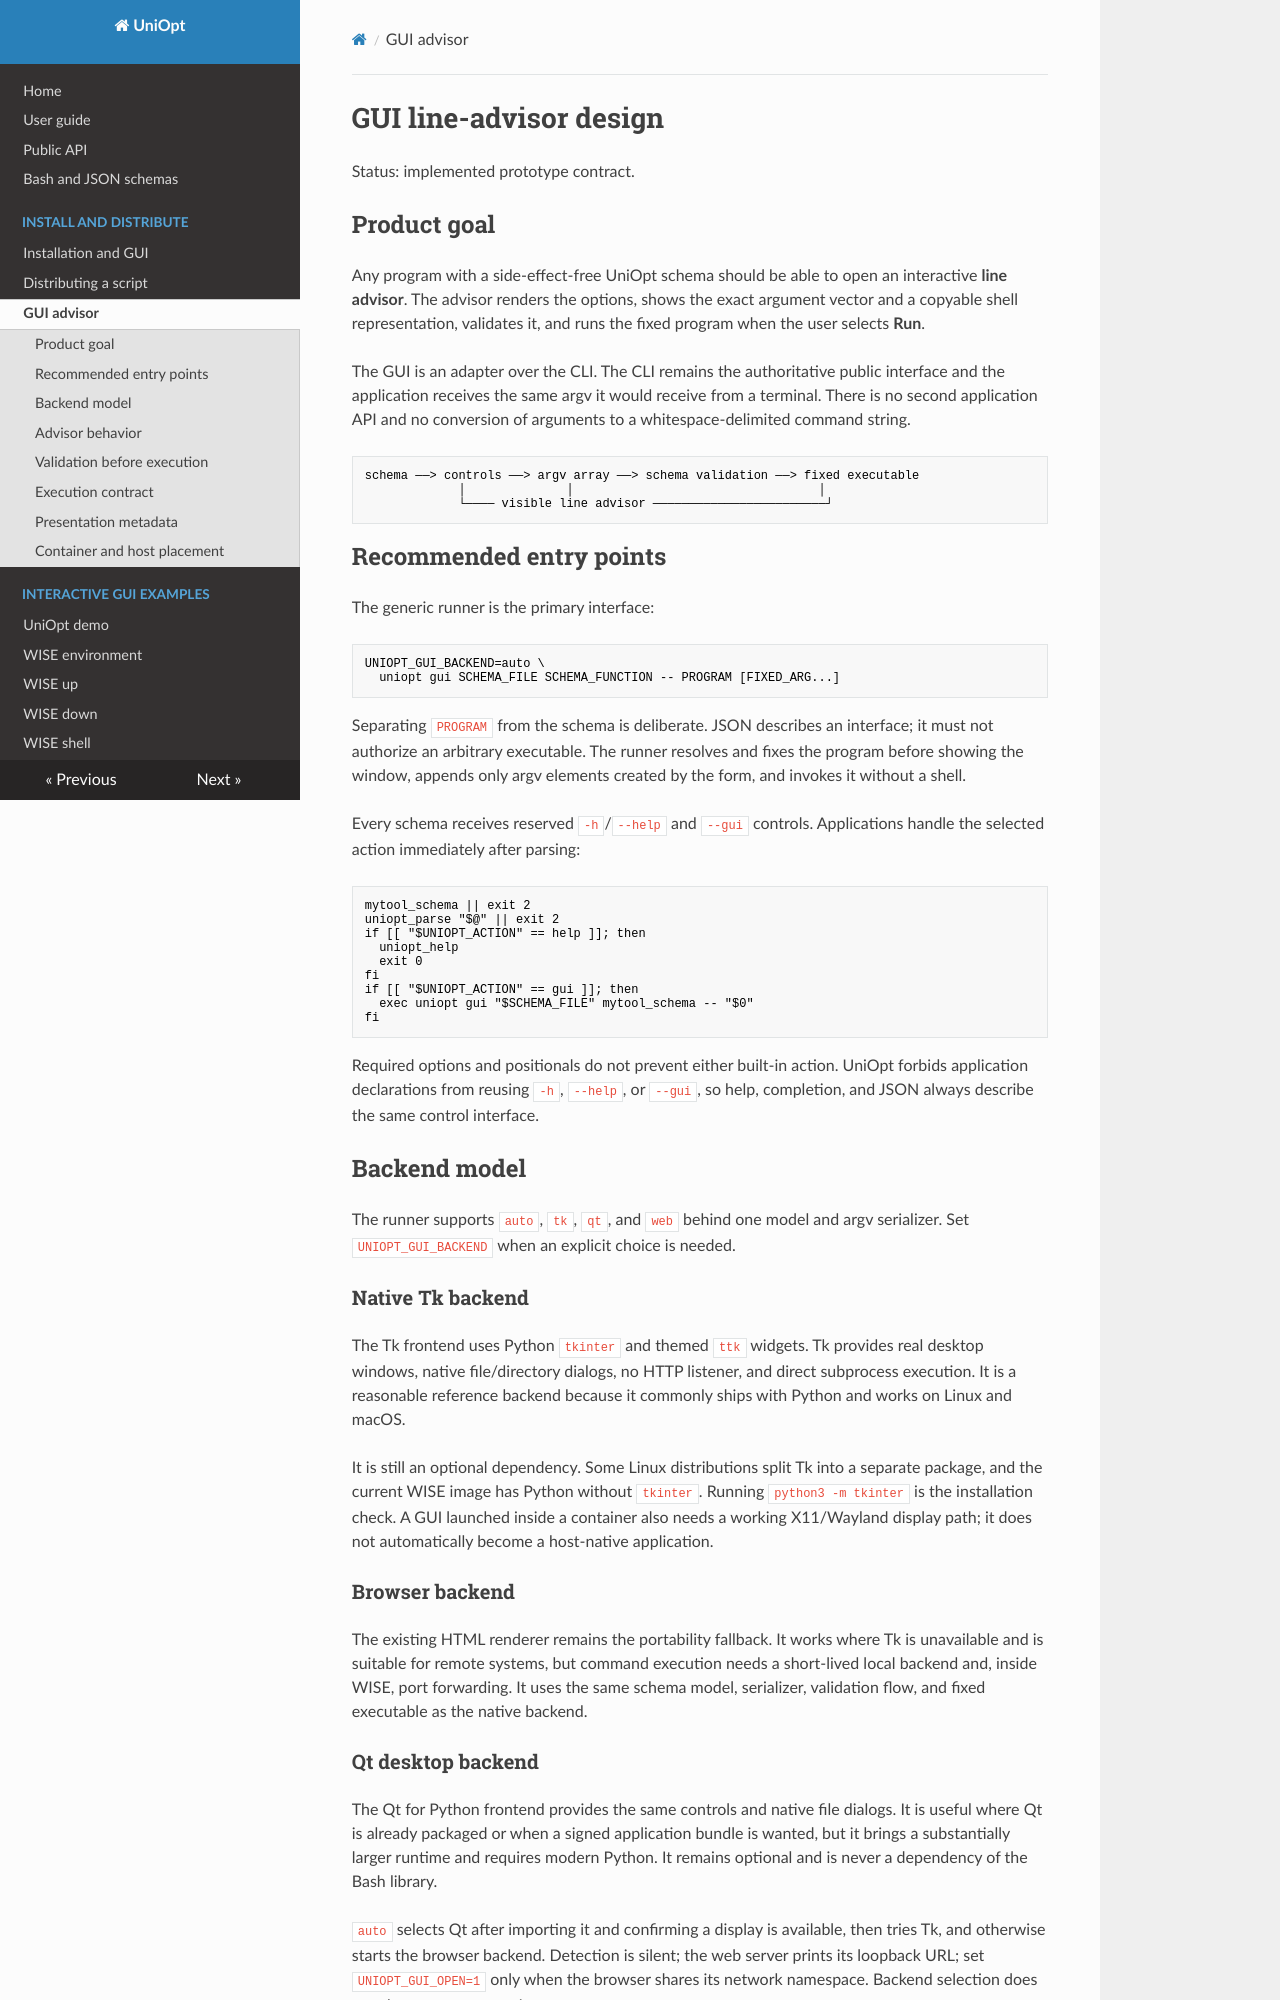

repository: BigDFT-group/uniopt · page: gui-design/index.html · generator: mkdocs

# GUI line-advisor design

Status: implemented prototype contract.

## Product goal

Any program with a side-effect-free UniOpt schema should be able to open an
interactive **line advisor**. The advisor renders the options, shows the exact
argument vector and a copyable shell representation, validates it, and runs the
fixed program when the user selects **Run**.

The GUI is an adapter over the CLI. The CLI remains the authoritative public
interface and the application receives the same argv it would receive from a
terminal. There is no second application API and no conversion of arguments to
a whitespace-delimited command string.

```text
schema ──> controls ──> argv array ──> schema validation ──> fixed executable
             │              │                                  │
             └──── visible line advisor ────────────────────────┘
```

## Recommended entry points

The generic runner is the primary interface:

```text
UNIOPT_GUI_BACKEND=auto \
  uniopt gui SCHEMA_FILE SCHEMA_FUNCTION -- PROGRAM [FIXED_ARG...]
```

Separating `PROGRAM` from the schema is deliberate. JSON describes an
interface; it must not authorize an arbitrary executable. The runner resolves
and fixes the program before showing the window, appends only argv elements
created by the form, and invokes it without a shell.

Every schema receives reserved `-h`/`--help` and `--gui` controls. Applications
handle the selected action immediately after parsing:

```bash
mytool_schema || exit 2
uniopt_parse "$@" || exit 2
if [[ "$UNIOPT_ACTION" == help ]]; then
  uniopt_help
  exit 0
fi
if [[ "$UNIOPT_ACTION" == gui ]]; then
  exec uniopt gui "$SCHEMA_FILE" mytool_schema -- "$0"
fi
```

Required options and positionals do not prevent either built-in action. UniOpt
forbids application declarations from reusing `-h`, `--help`, or `--gui`, so
help, completion, and JSON always describe the same control interface.

## Backend model

The runner supports `auto`, `tk`, `qt`, and `web` behind one model and argv
serializer. Set `UNIOPT_GUI_BACKEND` when an explicit choice is needed.

### Native Tk backend

The Tk frontend uses Python `tkinter` and themed `ttk`
widgets. Tk provides real desktop windows, native file/directory dialogs, no
HTTP listener, and direct subprocess execution. It is a reasonable reference
backend because it commonly ships with Python and works on Linux and macOS.

It is still an optional dependency. Some Linux distributions split Tk into a
separate package, and the current WISE image has Python without `tkinter`.
Running `python3 -m tkinter` is the installation check. A GUI launched inside a
container also needs a working X11/Wayland display path; it does not
automatically become a host-native application.

### Browser backend

The existing HTML renderer remains the portability fallback. It works where Tk
is unavailable and is suitable for remote systems, but command execution needs
a short-lived local backend and, inside WISE, port forwarding. It uses
the same schema model, serializer, validation flow, and fixed executable as the
native backend.

### Qt desktop backend

The Qt for Python frontend provides the same controls and native file dialogs.
It is useful where Qt is already packaged or when a signed application bundle
is wanted, but it brings a substantially larger runtime and requires modern
Python. It remains optional and is never a dependency of the Bash library.

`auto` selects Qt after importing it and confirming a display is available,
then tries Tk, and otherwise starts the browser backend. Detection is silent;
the web server prints
its loopback URL; set `UNIOPT_GUI_OPEN=1` only when the browser shares its
network namespace. Backend selection does not change argv semantics.
